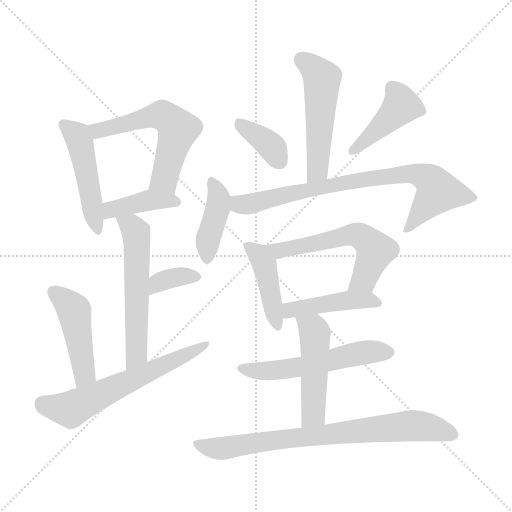
t = 0.00 s
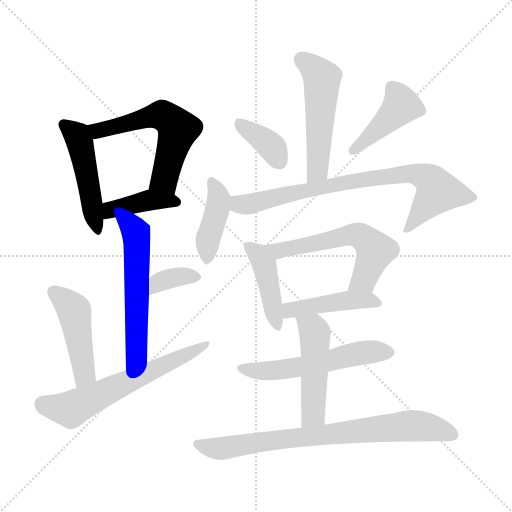
t = 2.40 s
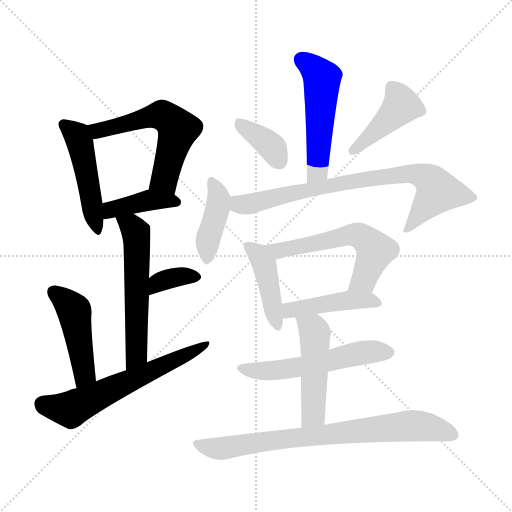
t = 4.81 s
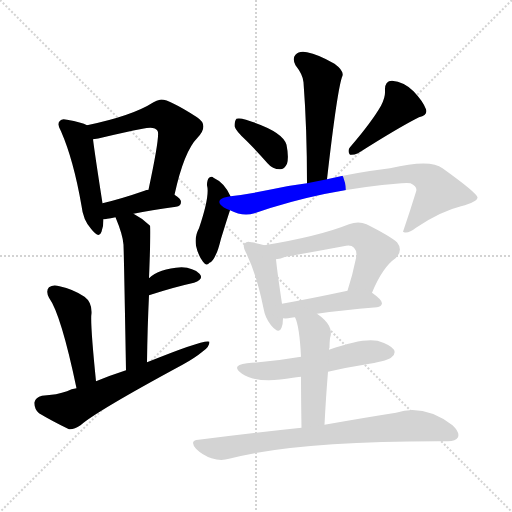
t = 7.21 s
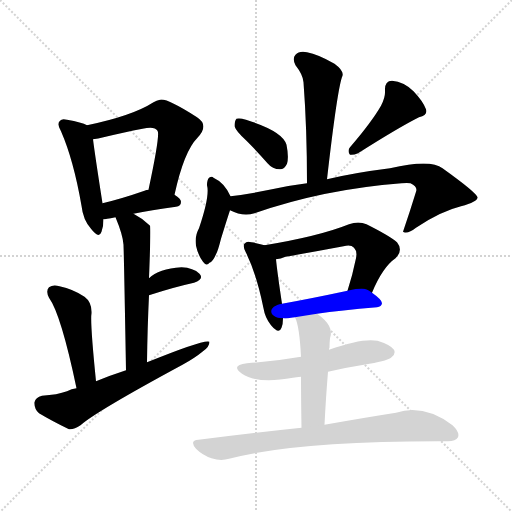
t = 9.61 s
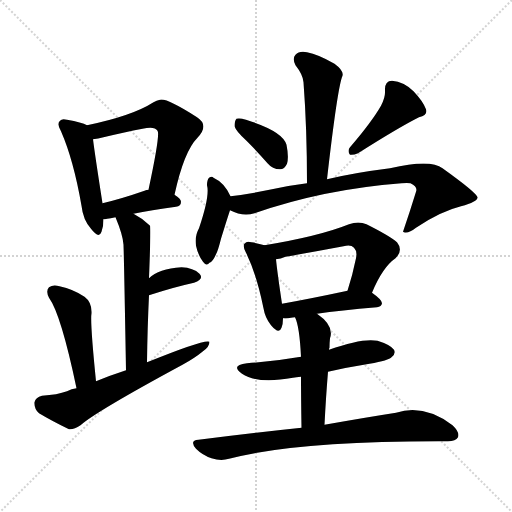
t = 12.02 s

The animated SVG that drew these frames (rendered in a browser with its animation timeline set to each time). Animation: 18 CSS @keyframes rules; one cycle of 12.02 s.

<svg version="1.1" viewBox="0 0 1024 1024" xmlns="http://www.w3.org/2000/svg">
  <g stroke="lightgray" stroke-dasharray="1,1" stroke-width="1" transform="scale(4, 4)">
    <line x1="0" y1="0" x2="256" y2="256"></line>
    <line x1="256" y1="0" x2="0" y2="256"></line>
    <line x1="128" y1="0" x2="128" y2="256"></line>
    <line x1="0" y1="128" x2="256" y2="128"></line>
  </g>
<g transform="scale(1, -1) translate(0, -900)">
   <style type="text/css">
    @keyframes keyframes0 {
      from {
       stroke: blue;
       stroke-dashoffset: 481;
       stroke-width: 128;
       }
       61% {
       animation-timing-function: step-end;
       stroke: blue;
       stroke-dashoffset: 0;
       stroke-width: 128;
       }
       to {
       stroke: black;
       stroke-width: 1024;
       }
       }
       #make-me-a-hanzi-animation-0 {
         animation: keyframes0 0.641439s both;
         animation-delay: 0.000000s;
         animation-timing-function: linear;
       }
    @keyframes keyframes1 {
      from {
       stroke: blue;
       stroke-dashoffset: 572;
       stroke-width: 128;
       }
       65% {
       animation-timing-function: step-end;
       stroke: blue;
       stroke-dashoffset: 0;
       stroke-width: 128;
       }
       to {
       stroke: black;
       stroke-width: 1024;
       }
       }
       #make-me-a-hanzi-animation-1 {
         animation: keyframes1 0.715495s both;
         animation-delay: 0.641439s;
         animation-timing-function: linear;
       }
    @keyframes keyframes2 {
      from {
       stroke: blue;
       stroke-dashoffset: 407;
       stroke-width: 128;
       }
       57% {
       animation-timing-function: step-end;
       stroke: blue;
       stroke-dashoffset: 0;
       stroke-width: 128;
       }
       to {
       stroke: black;
       stroke-width: 1024;
       }
       }
       #make-me-a-hanzi-animation-2 {
         animation: keyframes2 0.581217s both;
         animation-delay: 1.356934s;
         animation-timing-function: linear;
       }
    @keyframes keyframes3 {
      from {
       stroke: blue;
       stroke-dashoffset: 566;
       stroke-width: 128;
       }
       65% {
       animation-timing-function: step-end;
       stroke: blue;
       stroke-dashoffset: 0;
       stroke-width: 128;
       }
       to {
       stroke: black;
       stroke-width: 1024;
       }
       }
       #make-me-a-hanzi-animation-3 {
         animation: keyframes3 0.710612s both;
         animation-delay: 1.938151s;
         animation-timing-function: linear;
       }
    @keyframes keyframes4 {
      from {
       stroke: blue;
       stroke-dashoffset: 353;
       stroke-width: 128;
       }
       53% {
       animation-timing-function: step-end;
       stroke: blue;
       stroke-dashoffset: 0;
       stroke-width: 128;
       }
       to {
       stroke: black;
       stroke-width: 1024;
       }
       }
       #make-me-a-hanzi-animation-4 {
         animation: keyframes4 0.537272s both;
         animation-delay: 2.648763s;
         animation-timing-function: linear;
       }
    @keyframes keyframes5 {
      from {
       stroke: blue;
       stroke-dashoffset: 462;
       stroke-width: 128;
       }
       60% {
       animation-timing-function: step-end;
       stroke: blue;
       stroke-dashoffset: 0;
       stroke-width: 128;
       }
       to {
       stroke: black;
       stroke-width: 1024;
       }
       }
       #make-me-a-hanzi-animation-5 {
         animation: keyframes5 0.625977s both;
         animation-delay: 3.186035s;
         animation-timing-function: linear;
       }
    @keyframes keyframes6 {
      from {
       stroke: blue;
       stroke-dashoffset: 617;
       stroke-width: 128;
       }
       67% {
       animation-timing-function: step-end;
       stroke: blue;
       stroke-dashoffset: 0;
       stroke-width: 128;
       }
       to {
       stroke: black;
       stroke-width: 1024;
       }
       }
       #make-me-a-hanzi-animation-6 {
         animation: keyframes6 0.752116s both;
         animation-delay: 3.812012s;
         animation-timing-function: linear;
       }
    @keyframes keyframes7 {
      from {
       stroke: blue;
       stroke-dashoffset: 519;
       stroke-width: 128;
       }
       63% {
       animation-timing-function: step-end;
       stroke: blue;
       stroke-dashoffset: 0;
       stroke-width: 128;
       }
       to {
       stroke: black;
       stroke-width: 1024;
       }
       }
       #make-me-a-hanzi-animation-7 {
         animation: keyframes7 0.672363s both;
         animation-delay: 4.564128s;
         animation-timing-function: linear;
       }
    @keyframes keyframes8 {
      from {
       stroke: blue;
       stroke-dashoffset: 371;
       stroke-width: 128;
       }
       55% {
       animation-timing-function: step-end;
       stroke: blue;
       stroke-dashoffset: 0;
       stroke-width: 128;
       }
       to {
       stroke: black;
       stroke-width: 1024;
       }
       }
       #make-me-a-hanzi-animation-8 {
         animation: keyframes8 0.551921s both;
         animation-delay: 5.236491s;
         animation-timing-function: linear;
       }
    @keyframes keyframes9 {
      from {
       stroke: blue;
       stroke-dashoffset: 430;
       stroke-width: 128;
       }
       58% {
       animation-timing-function: step-end;
       stroke: blue;
       stroke-dashoffset: 0;
       stroke-width: 128;
       }
       to {
       stroke: black;
       stroke-width: 1024;
       }
       }
       #make-me-a-hanzi-animation-9 {
         animation: keyframes9 0.599935s both;
         animation-delay: 5.788411s;
         animation-timing-function: linear;
       }
    @keyframes keyframes10 {
      from {
       stroke: blue;
       stroke-dashoffset: 410;
       stroke-width: 128;
       }
       57% {
       animation-timing-function: step-end;
       stroke: blue;
       stroke-dashoffset: 0;
       stroke-width: 128;
       }
       to {
       stroke: black;
       stroke-width: 1024;
       }
       }
       #make-me-a-hanzi-animation-10 {
         animation: keyframes10 0.583659s both;
         animation-delay: 6.388346s;
         animation-timing-function: linear;
       }
    @keyframes keyframes11 {
      from {
       stroke: blue;
       stroke-dashoffset: 787;
       stroke-width: 128;
       }
       72% {
       animation-timing-function: step-end;
       stroke: blue;
       stroke-dashoffset: 0;
       stroke-width: 128;
       }
       to {
       stroke: black;
       stroke-width: 1024;
       }
       }
       #make-me-a-hanzi-animation-11 {
         animation: keyframes11 0.890462s both;
         animation-delay: 6.972005s;
         animation-timing-function: linear;
       }
    @keyframes keyframes12 {
      from {
       stroke: blue;
       stroke-dashoffset: 428;
       stroke-width: 128;
       }
       58% {
       animation-timing-function: step-end;
       stroke: blue;
       stroke-dashoffset: 0;
       stroke-width: 128;
       }
       to {
       stroke: black;
       stroke-width: 1024;
       }
       }
       #make-me-a-hanzi-animation-12 {
         animation: keyframes12 0.598307s both;
         animation-delay: 7.862467s;
         animation-timing-function: linear;
       }
    @keyframes keyframes13 {
      from {
       stroke: blue;
       stroke-dashoffset: 579;
       stroke-width: 128;
       }
       65% {
       animation-timing-function: step-end;
       stroke: blue;
       stroke-dashoffset: 0;
       stroke-width: 128;
       }
       to {
       stroke: black;
       stroke-width: 1024;
       }
       }
       #make-me-a-hanzi-animation-13 {
         animation: keyframes13 0.721191s both;
         animation-delay: 8.460775s;
         animation-timing-function: linear;
       }
    @keyframes keyframes14 {
      from {
       stroke: blue;
       stroke-dashoffset: 446;
       stroke-width: 128;
       }
       59% {
       animation-timing-function: step-end;
       stroke: blue;
       stroke-dashoffset: 0;
       stroke-width: 128;
       }
       to {
       stroke: black;
       stroke-width: 1024;
       }
       }
       #make-me-a-hanzi-animation-14 {
         animation: keyframes14 0.612956s both;
         animation-delay: 9.181966s;
         animation-timing-function: linear;
       }
    @keyframes keyframes15 {
      from {
       stroke: blue;
       stroke-dashoffset: 551;
       stroke-width: 128;
       }
       64% {
       animation-timing-function: step-end;
       stroke: blue;
       stroke-dashoffset: 0;
       stroke-width: 128;
       }
       to {
       stroke: black;
       stroke-width: 1024;
       }
       }
       #make-me-a-hanzi-animation-15 {
         animation: keyframes15 0.698405s both;
         animation-delay: 9.794922s;
         animation-timing-function: linear;
       }
    @keyframes keyframes16 {
      from {
       stroke: blue;
       stroke-dashoffset: 485;
       stroke-width: 128;
       }
       61% {
       animation-timing-function: step-end;
       stroke: blue;
       stroke-dashoffset: 0;
       stroke-width: 128;
       }
       to {
       stroke: black;
       stroke-width: 1024;
       }
       }
       #make-me-a-hanzi-animation-16 {
         animation: keyframes16 0.644694s both;
         animation-delay: 10.493327s;
         animation-timing-function: linear;
       }
    @keyframes keyframes17 {
      from {
       stroke: blue;
       stroke-dashoffset: 773;
       stroke-width: 128;
       }
       72% {
       animation-timing-function: step-end;
       stroke: blue;
       stroke-dashoffset: 0;
       stroke-width: 128;
       }
       to {
       stroke: black;
       stroke-width: 1024;
       }
       }
       #make-me-a-hanzi-animation-17 {
         animation: keyframes17 0.879069s both;
         animation-delay: 11.138021s;
         animation-timing-function: linear;
       }
</style>
<path d="M 174.0 649.5 Q 164.0 655.5 134.0 660.5 Q 124.0 663.5 120.0 658.5 Q 113.0 652.5 122.0 637.5 Q 147.0 580.5 163.0 488.5 Q 166.0 460.5 182.0 442.5 Q 198.0 421.5 203.0 436.5 Q 207.0 446.5 207.0 461.5 L 205.0 493.5 Q 190.0 589.5 186.0 621.5 C 183.0 645.5 183.0 645.5 174.0 649.5 Z" fill="lightgray"></path> 
<path d="M 349.0 510.5 Q 368.0 597.5 395.0 624.5 Q 419.0 649.5 394.0 665.5 Q 333.0 704.5 320.0 700.5 Q 313.0 699.5 307.0 695.5 Q 265.0 668.5 174.0 649.5 C 145.0 643.5 156.0 617.5 186.0 621.5 Q 196.0 622.5 207.0 625.5 Q 249.0 635.5 285.0 642.5 Q 309.0 648.5 315.0 638.5 Q 321.0 632.5 297.0 520.5 C 291.0 491.5 342.0 481.5 349.0 510.5 Z" fill="lightgray"></path> 
<path d="M 267.0 472.5 Q 301.0 479.5 352.0 486.5 Q 362.0 487.5 362.0 496.5 Q 362.0 502.5 349.0 510.5 L 297.0 520.5 Q 293.0 520.5 289.0 518.5 Q 243.0 502.5 205.0 493.5 C 176.0 486.5 177.0 457.5 207.0 461.5 Q 210.0 461.5 231.0 465.5 L 267.0 472.5 Z" fill="lightgray"></path> 
<path d="M 294.0 175.5 Q 295.0 247.5 298.0 309.5 L 298.0 343.5 Q 302.0 445.5 300.0 448.5 L 299.0 449.5 Q 283.0 464.5 267.0 472.5 C 241.0 487.5 220.0 493.5 231.0 465.5 Q 246.0 429.5 247.0 410.5 Q 248.0 385.5 252.0 159.5 C 253.0 129.5 294.0 145.5 294.0 175.5 Z" fill="lightgray"></path> 
<path d="M 298.0 309.5 Q 347.0 325.5 388.0 334.5 Q 409.0 341.5 399.0 352.5 Q 387.0 364.5 363.0 365.5 Q 317.0 362.5 298.0 343.5 C 276.0 323.5 269.0 300.5 298.0 309.5 Z" fill="lightgray"></path> 
<path d="M 192.0 137.5 Q 180.0 255.5 183.0 273.5 Q 184.0 295.5 169.0 306.5 Q 147.0 321.5 119.0 327.5 Q 106.0 331.5 98.0 325.5 Q 91.0 318.5 98.0 304.5 Q 122.0 271.5 153.0 123.5 C 159.0 94.5 195.0 107.5 192.0 137.5 Z" fill="lightgray"></path> 
<path d="M 153.0 123.5 Q 143.0 122.5 134.0 117.5 Q 115.0 110.5 84.0 108.5 Q 71.0 105.5 69.0 95.5 Q 68.0 82.5 78.0 73.5 Q 103.0 58.5 138.0 41.5 Q 148.0 40.5 161.0 49.5 Q 191.0 76.5 365.0 170.5 Q 389.0 183.5 406.0 197.5 Q 419.0 206.5 419.0 216.5 Q 410.0 222.5 294.0 175.5 L 252.0 159.5 Q 221.0 149.5 192.0 137.5 L 153.0 123.5 Z" fill="lightgray"></path> 
<path d="M 654.0 541.5 Q 675.0 725.5 685.0 748.5 Q 688.0 758.5 669.0 772.5 Q 636.0 791.5 614.0 795.5 Q 598.0 798.5 591.0 790.5 Q 584.0 783.5 591.0 769.5 Q 606.0 750.5 607.0 735.5 Q 614.0 642.5 614.0 533.5 C 614.0 503.5 651.0 511.5 654.0 541.5 Z" fill="lightgray"></path> 
<path d="M 493.0 618.5 Q 514.0 597.5 535.0 573.5 Q 545.0 561.5 560.0 561.5 Q 569.0 561.5 574.0 572.5 Q 578.0 585.5 573.0 610.5 Q 566.0 637.5 492.0 660.5 Q 479.0 664.5 473.0 662.5 Q 469.0 658.5 469.0 647.5 Q 472.0 637.5 493.0 618.5 Z" fill="lightgray"></path> 
<path d="M 762.0 688.5 Q 743.0 655.5 700.0 605.5 Q 694.0 598.5 700.0 590.5 Q 707.0 589.5 716.0 593.5 Q 798.0 645.5 838.0 665.5 Q 856.0 669.5 852.0 681.5 Q 846.0 697.5 827.0 717.5 Q 808.0 736.5 784.0 738.5 Q 769.0 738.5 770.0 718.5 Q 771.0 705.5 762.0 688.5 Z" fill="lightgray"></path> 
<path d="M 461.0 507.5 Q 449.0 534.5 427.0 544.5 Q 424.0 548.5 418.0 544.5 Q 414.0 540.5 414.0 529.5 Q 420.0 508.5 398.0 443.5 Q 389.0 427.5 392.0 408.5 Q 396.0 389.5 406.0 376.5 Q 413.0 366.5 419.0 374.5 Q 425.0 375.5 432.0 391.5 Q 436.0 398.5 442.0 422.5 Q 454.0 461.5 460.0 479.5 C 466.0 497.5 466.0 497.5 461.0 507.5 Z" fill="lightgray"></path> 
<path d="M 460.0 479.5 Q 485.0 466.5 509.0 473.5 Q 647.0 521.5 803.0 533.5 Q 815.0 534.5 821.0 533.5 Q 836.0 526.5 832.0 516.5 Q 820.0 477.5 806.0 436.5 L 808.0 435.5 Q 817.0 432.5 832.0 444.5 Q 881.0 477.5 922.0 487.5 Q 956.0 496.5 955.0 505.5 Q 952.0 515.5 885.0 563.5 Q 861.0 582.5 780.0 563.5 Q 708.0 554.5 654.0 541.5 L 614.0 533.5 Q 581.0 529.5 544.0 521.5 Q 502.0 512.5 461.0 507.5 C 431.0 503.5 432.0 490.5 460.0 479.5 Z" fill="lightgray"></path> 
<path d="M 529.0 409.5 Q 517.0 413.5 503.0 415.5 Q 493.0 418.5 490.0 413.5 Q 484.0 409.5 492.0 394.5 Q 513.0 352.5 527.0 283.5 Q 530.0 264.5 542.0 249.5 Q 558.0 230.5 563.0 244.5 Q 566.0 251.5 566.0 263.5 L 564.0 292.5 Q 554.0 359.5 552.0 381.5 C 550.0 403.5 550.0 403.5 529.0 409.5 Z" fill="lightgray"></path> 
<path d="M 744.0 314.5 Q 765.0 365.5 791.0 383.5 Q 807.0 399.5 794.0 415.5 Q 779.0 428.5 733.0 451.5 Q 717.0 458.5 698.0 451.5 Q 638.0 427.5 529.0 409.5 C 499.0 404.5 523.0 375.5 552.0 381.5 Q 561.0 382.5 571.0 386.5 Q 629.0 396.5 687.0 407.5 Q 702.0 411.5 708.0 404.5 Q 715.0 397.5 712.0 383.5 Q 705.0 349.5 695.0 318.5 C 686.0 289.5 732.0 286.5 744.0 314.5 Z" fill="lightgray"></path> 
<path d="M 634.0 272.5 Q 680.0 279.5 754.0 285.5 Q 763.0 286.5 764.0 293.5 Q 764.0 300.5 744.0 314.5 C 729.0 325.5 724.0 324.5 695.0 318.5 Q 620.0 302.5 564.0 292.5 C 534.0 287.5 536.0 264.5 566.0 263.5 Q 573.0 262.5 582.0 264.5 Q 585.0 265.5 590.0 265.5 L 634.0 272.5 Z" fill="lightgray"></path> 
<path d="M 656.0 156.5 Q 695.0 165.5 739.0 172.5 Q 778.0 179.5 783.0 185.5 Q 792.0 192.5 788.0 200.5 Q 781.0 210.5 755.0 218.5 Q 725.0 224.5 658.0 200.5 L 602.0 186.5 Q 551.0 177.5 494.0 173.5 Q 460.0 169.5 484.0 152.5 Q 515.0 131.5 586.0 144.5 Q 592.0 145.5 602.0 146.5 L 656.0 156.5 Z" fill="lightgray"></path> 
<path d="M 649.0 50.5 Q 652.0 108.5 656.0 156.5 L 658.0 200.5 Q 658.0 203.5 659.0 204.5 Q 659.0 214.5 660.0 223.5 Q 669.0 248.5 634.0 272.5 C 610.0 290.5 579.0 293.5 590.0 265.5 Q 599.0 247.5 602.0 186.5 L 602.0 146.5 Q 602.0 106.5 603.0 44.5 C 603.0 14.5 647.0 20.5 649.0 50.5 Z" fill="lightgray"></path> 
<path d="M 603.0 44.5 Q 507.0 34.5 397.0 20.5 Q 378.0 19.5 392.0 2.5 Q 405.0 -10.5 423.0 -16.5 Q 442.0 -22.5 458.0 -17.5 Q 594.0 18.5 892.0 17.5 Q 911.0 16.5 916.0 25.5 Q 920.0 35.5 905.0 49.5 Q 848.0 92.5 792.0 74.5 Q 734.0 65.5 649.0 50.5 L 603.0 44.5 Z" fill="lightgray"></path> 
      <clipPath id="make-me-a-hanzi-clip-0">
      <path d="M 174.0 649.5 Q 164.0 655.5 134.0 660.5 Q 124.0 663.5 120.0 658.5 Q 113.0 652.5 122.0 637.5 Q 147.0 580.5 163.0 488.5 Q 166.0 460.5 182.0 442.5 Q 198.0 421.5 203.0 436.5 Q 207.0 446.5 207.0 461.5 L 205.0 493.5 Q 190.0 589.5 186.0 621.5 C 183.0 645.5 183.0 645.5 174.0 649.5 Z" fill="lightgray"></path>
      </clipPath>
      <path clip-path="url(#make-me-a-hanzi-clip-0)" d="M 128.0 650.5 L 159.0 618.5 L 193.0 441.5 " fill="none" id="make-me-a-hanzi-animation-0" stroke-dasharray="353 706" stroke-linecap="round"></path>

      <clipPath id="make-me-a-hanzi-clip-1">
      <path d="M 349.0 510.5 Q 368.0 597.5 395.0 624.5 Q 419.0 649.5 394.0 665.5 Q 333.0 704.5 320.0 700.5 Q 313.0 699.5 307.0 695.5 Q 265.0 668.5 174.0 649.5 C 145.0 643.5 156.0 617.5 186.0 621.5 Q 196.0 622.5 207.0 625.5 Q 249.0 635.5 285.0 642.5 Q 309.0 648.5 315.0 638.5 Q 321.0 632.5 297.0 520.5 C 291.0 491.5 342.0 481.5 349.0 510.5 Z" fill="lightgray"></path>
      </clipPath>
      <path clip-path="url(#make-me-a-hanzi-clip-1)" d="M 185.0 645.5 L 198.0 638.5 L 316.0 669.5 L 337.0 662.5 L 356.0 641.5 L 330.0 553.5 L 329.0 541.5 L 345.0 522.5 " fill="none" id="make-me-a-hanzi-animation-1" stroke-dasharray="444 888" stroke-linecap="round"></path>

      <clipPath id="make-me-a-hanzi-clip-2">
      <path d="M 267.0 472.5 Q 301.0 479.5 352.0 486.5 Q 362.0 487.5 362.0 496.5 Q 362.0 502.5 349.0 510.5 L 297.0 520.5 Q 293.0 520.5 289.0 518.5 Q 243.0 502.5 205.0 493.5 C 176.0 486.5 177.0 457.5 207.0 461.5 Q 210.0 461.5 231.0 465.5 L 267.0 472.5 Z" fill="lightgray"></path>
      </clipPath>
      <path clip-path="url(#make-me-a-hanzi-clip-2)" d="M 210.0 467.5 L 223.0 480.5 L 288.0 497.5 L 353.0 495.5 " fill="none" id="make-me-a-hanzi-animation-2" stroke-dasharray="279 558" stroke-linecap="round"></path>

      <clipPath id="make-me-a-hanzi-clip-3">
      <path d="M 294.0 175.5 Q 295.0 247.5 298.0 309.5 L 298.0 343.5 Q 302.0 445.5 300.0 448.5 L 299.0 449.5 Q 283.0 464.5 267.0 472.5 C 241.0 487.5 220.0 493.5 231.0 465.5 Q 246.0 429.5 247.0 410.5 Q 248.0 385.5 252.0 159.5 C 253.0 129.5 294.0 145.5 294.0 175.5 Z" fill="lightgray"></path>
      </clipPath>
      <path clip-path="url(#make-me-a-hanzi-clip-3)" d="M 239.0 458.5 L 268.0 441.5 L 274.0 409.5 L 273.0 190.5 L 255.0 173.5 " fill="none" id="make-me-a-hanzi-animation-3" stroke-dasharray="438 876" stroke-linecap="round"></path>

      <clipPath id="make-me-a-hanzi-clip-4">
      <path d="M 298.0 309.5 Q 347.0 325.5 388.0 334.5 Q 409.0 341.5 399.0 352.5 Q 387.0 364.5 363.0 365.5 Q 317.0 362.5 298.0 343.5 C 276.0 323.5 269.0 300.5 298.0 309.5 Z" fill="lightgray"></path>
      </clipPath>
      <path clip-path="url(#make-me-a-hanzi-clip-4)" d="M 305.0 315.5 L 321.0 336.5 L 356.0 347.5 L 390.0 345.5 " fill="none" id="make-me-a-hanzi-animation-4" stroke-dasharray="225 450" stroke-linecap="round"></path>

      <clipPath id="make-me-a-hanzi-clip-5">
      <path d="M 192.0 137.5 Q 180.0 255.5 183.0 273.5 Q 184.0 295.5 169.0 306.5 Q 147.0 321.5 119.0 327.5 Q 106.0 331.5 98.0 325.5 Q 91.0 318.5 98.0 304.5 Q 122.0 271.5 153.0 123.5 C 159.0 94.5 195.0 107.5 192.0 137.5 Z" fill="lightgray"></path>
      </clipPath>
      <path clip-path="url(#make-me-a-hanzi-clip-5)" d="M 106.0 317.5 L 148.0 278.5 L 169.0 152.5 L 156.0 136.5 " fill="none" id="make-me-a-hanzi-animation-5" stroke-dasharray="334 668" stroke-linecap="round"></path>

      <clipPath id="make-me-a-hanzi-clip-6">
      <path d="M 153.0 123.5 Q 143.0 122.5 134.0 117.5 Q 115.0 110.5 84.0 108.5 Q 71.0 105.5 69.0 95.5 Q 68.0 82.5 78.0 73.5 Q 103.0 58.5 138.0 41.5 Q 148.0 40.5 161.0 49.5 Q 191.0 76.5 365.0 170.5 Q 389.0 183.5 406.0 197.5 Q 419.0 206.5 419.0 216.5 Q 410.0 222.5 294.0 175.5 L 252.0 159.5 Q 221.0 149.5 192.0 137.5 L 153.0 123.5 Z" fill="lightgray"></path>
      </clipPath>
      <path clip-path="url(#make-me-a-hanzi-clip-6)" d="M 85.0 91.5 L 140.0 81.5 L 416.0 211.5 " fill="none" id="make-me-a-hanzi-animation-6" stroke-dasharray="489 978" stroke-linecap="round"></path>

      <clipPath id="make-me-a-hanzi-clip-7">
      <path d="M 654.0 541.5 Q 675.0 725.5 685.0 748.5 Q 688.0 758.5 669.0 772.5 Q 636.0 791.5 614.0 795.5 Q 598.0 798.5 591.0 790.5 Q 584.0 783.5 591.0 769.5 Q 606.0 750.5 607.0 735.5 Q 614.0 642.5 614.0 533.5 C 614.0 503.5 651.0 511.5 654.0 541.5 Z" fill="lightgray"></path>
      </clipPath>
      <path clip-path="url(#make-me-a-hanzi-clip-7)" d="M 603.0 780.5 L 644.0 743.5 L 638.0 581.5 L 631.0 552.5 L 619.0 541.5 " fill="none" id="make-me-a-hanzi-animation-7" stroke-dasharray="391 782" stroke-linecap="round"></path>

      <clipPath id="make-me-a-hanzi-clip-8">
      <path d="M 493.0 618.5 Q 514.0 597.5 535.0 573.5 Q 545.0 561.5 560.0 561.5 Q 569.0 561.5 574.0 572.5 Q 578.0 585.5 573.0 610.5 Q 566.0 637.5 492.0 660.5 Q 479.0 664.5 473.0 662.5 Q 469.0 658.5 469.0 647.5 Q 472.0 637.5 493.0 618.5 Z" fill="lightgray"></path>
      </clipPath>
      <path clip-path="url(#make-me-a-hanzi-clip-8)" d="M 477.0 653.5 L 546.0 603.5 L 559.0 576.5 " fill="none" id="make-me-a-hanzi-animation-8" stroke-dasharray="243 486" stroke-linecap="round"></path>

      <clipPath id="make-me-a-hanzi-clip-9">
      <path d="M 762.0 688.5 Q 743.0 655.5 700.0 605.5 Q 694.0 598.5 700.0 590.5 Q 707.0 589.5 716.0 593.5 Q 798.0 645.5 838.0 665.5 Q 856.0 669.5 852.0 681.5 Q 846.0 697.5 827.0 717.5 Q 808.0 736.5 784.0 738.5 Q 769.0 738.5 770.0 718.5 Q 771.0 705.5 762.0 688.5 Z" fill="lightgray"></path>
      </clipPath>
      <path clip-path="url(#make-me-a-hanzi-clip-9)" d="M 784.0 723.5 L 803.0 689.5 L 720.0 607.5 L 704.0 598.5 " fill="none" id="make-me-a-hanzi-animation-9" stroke-dasharray="302 604" stroke-linecap="round"></path>

      <clipPath id="make-me-a-hanzi-clip-10">
      <path d="M 461.0 507.5 Q 449.0 534.5 427.0 544.5 Q 424.0 548.5 418.0 544.5 Q 414.0 540.5 414.0 529.5 Q 420.0 508.5 398.0 443.5 Q 389.0 427.5 392.0 408.5 Q 396.0 389.5 406.0 376.5 Q 413.0 366.5 419.0 374.5 Q 425.0 375.5 432.0 391.5 Q 436.0 398.5 442.0 422.5 Q 454.0 461.5 460.0 479.5 C 466.0 497.5 466.0 497.5 461.0 507.5 Z" fill="lightgray"></path>
      </clipPath>
      <path clip-path="url(#make-me-a-hanzi-clip-10)" d="M 423.0 535.5 L 437.0 500.5 L 415.0 415.5 L 414.0 387.5 " fill="none" id="make-me-a-hanzi-animation-10" stroke-dasharray="282 564" stroke-linecap="round"></path>

      <clipPath id="make-me-a-hanzi-clip-11">
      <path d="M 460.0 479.5 Q 485.0 466.5 509.0 473.5 Q 647.0 521.5 803.0 533.5 Q 815.0 534.5 821.0 533.5 Q 836.0 526.5 832.0 516.5 Q 820.0 477.5 806.0 436.5 L 808.0 435.5 Q 817.0 432.5 832.0 444.5 Q 881.0 477.5 922.0 487.5 Q 956.0 496.5 955.0 505.5 Q 952.0 515.5 885.0 563.5 Q 861.0 582.5 780.0 563.5 Q 708.0 554.5 654.0 541.5 L 614.0 533.5 Q 581.0 529.5 544.0 521.5 Q 502.0 512.5 461.0 507.5 C 431.0 503.5 432.0 490.5 460.0 479.5 Z" fill="lightgray"></path>
      </clipPath>
      <path clip-path="url(#make-me-a-hanzi-clip-11)" d="M 469.0 500.5 L 479.0 491.5 L 491.0 490.5 L 707.0 538.5 L 832.0 552.5 L 857.0 542.5 L 875.0 516.5 L 821.0 446.5 L 810.0 442.5 " fill="none" id="make-me-a-hanzi-animation-11" stroke-dasharray="659 1318" stroke-linecap="round"></path>

      <clipPath id="make-me-a-hanzi-clip-12">
      <path d="M 529.0 409.5 Q 517.0 413.5 503.0 415.5 Q 493.0 418.5 490.0 413.5 Q 484.0 409.5 492.0 394.5 Q 513.0 352.5 527.0 283.5 Q 530.0 264.5 542.0 249.5 Q 558.0 230.5 563.0 244.5 Q 566.0 251.5 566.0 263.5 L 564.0 292.5 Q 554.0 359.5 552.0 381.5 C 550.0 403.5 550.0 403.5 529.0 409.5 Z" fill="lightgray"></path>
      </clipPath>
      <path clip-path="url(#make-me-a-hanzi-clip-12)" d="M 498.0 406.5 L 517.0 391.5 L 528.0 372.5 L 553.0 249.5 " fill="none" id="make-me-a-hanzi-animation-12" stroke-dasharray="300 600" stroke-linecap="round"></path>

      <clipPath id="make-me-a-hanzi-clip-13">
      <path d="M 744.0 314.5 Q 765.0 365.5 791.0 383.5 Q 807.0 399.5 794.0 415.5 Q 779.0 428.5 733.0 451.5 Q 717.0 458.5 698.0 451.5 Q 638.0 427.5 529.0 409.5 C 499.0 404.5 523.0 375.5 552.0 381.5 Q 561.0 382.5 571.0 386.5 Q 629.0 396.5 687.0 407.5 Q 702.0 411.5 708.0 404.5 Q 715.0 397.5 712.0 383.5 Q 705.0 349.5 695.0 318.5 C 686.0 289.5 732.0 286.5 744.0 314.5 Z" fill="lightgray"></path>
      </clipPath>
      <path clip-path="url(#make-me-a-hanzi-clip-13)" d="M 539.0 409.5 L 561.0 400.5 L 700.0 430.5 L 720.0 428.5 L 751.0 398.5 L 728.0 340.5 L 702.0 323.5 " fill="none" id="make-me-a-hanzi-animation-13" stroke-dasharray="451 902" stroke-linecap="round"></path>

      <clipPath id="make-me-a-hanzi-clip-14">
      <path d="M 634.0 272.5 Q 680.0 279.5 754.0 285.5 Q 763.0 286.5 764.0 293.5 Q 764.0 300.5 744.0 314.5 C 729.0 325.5 724.0 324.5 695.0 318.5 Q 620.0 302.5 564.0 292.5 C 534.0 287.5 536.0 264.5 566.0 263.5 Q 573.0 262.5 582.0 264.5 Q 585.0 265.5 590.0 265.5 L 634.0 272.5 Z" fill="lightgray"></path>
      </clipPath>
      <path clip-path="url(#make-me-a-hanzi-clip-14)" d="M 570.0 271.5 L 584.0 280.5 L 674.0 296.5 L 737.0 300.5 L 755.0 294.5 " fill="none" id="make-me-a-hanzi-animation-14" stroke-dasharray="318 636" stroke-linecap="round"></path>

      <clipPath id="make-me-a-hanzi-clip-15">
      <path d="M 656.0 156.5 Q 695.0 165.5 739.0 172.5 Q 778.0 179.5 783.0 185.5 Q 792.0 192.5 788.0 200.5 Q 781.0 210.5 755.0 218.5 Q 725.0 224.5 658.0 200.5 L 602.0 186.5 Q 551.0 177.5 494.0 173.5 Q 460.0 169.5 484.0 152.5 Q 515.0 131.5 586.0 144.5 Q 592.0 145.5 602.0 146.5 L 656.0 156.5 Z" fill="lightgray"></path>
      </clipPath>
      <path clip-path="url(#make-me-a-hanzi-clip-15)" d="M 486.0 164.5 L 540.0 157.5 L 605.0 166.5 L 706.0 191.5 L 777.0 195.5 " fill="none" id="make-me-a-hanzi-animation-15" stroke-dasharray="423 846" stroke-linecap="round"></path>

      <clipPath id="make-me-a-hanzi-clip-16">
      <path d="M 649.0 50.5 Q 652.0 108.5 656.0 156.5 L 658.0 200.5 Q 658.0 203.5 659.0 204.5 Q 659.0 214.5 660.0 223.5 Q 669.0 248.5 634.0 272.5 C 610.0 290.5 579.0 293.5 590.0 265.5 Q 599.0 247.5 602.0 186.5 L 602.0 146.5 Q 602.0 106.5 603.0 44.5 C 603.0 14.5 647.0 20.5 649.0 50.5 Z" fill="lightgray"></path>
      </clipPath>
      <path clip-path="url(#make-me-a-hanzi-clip-16)" d="M 598.0 263.5 L 630.0 233.5 L 627.0 76.5 L 610.0 53.5 " fill="none" id="make-me-a-hanzi-animation-16" stroke-dasharray="357 714" stroke-linecap="round"></path>

      <clipPath id="make-me-a-hanzi-clip-17">
      <path d="M 603.0 44.5 Q 507.0 34.5 397.0 20.5 Q 378.0 19.5 392.0 2.5 Q 405.0 -10.5 423.0 -16.5 Q 442.0 -22.5 458.0 -17.5 Q 594.0 18.5 892.0 17.5 Q 911.0 16.5 916.0 25.5 Q 920.0 35.5 905.0 49.5 Q 848.0 92.5 792.0 74.5 Q 734.0 65.5 649.0 50.5 L 603.0 44.5 Z" fill="lightgray"></path>
      </clipPath>
      <path clip-path="url(#make-me-a-hanzi-clip-17)" d="M 395.0 11.5 L 448.0 3.5 L 552.0 20.5 L 817.0 48.5 L 872.0 42.5 L 906.0 30.5 " fill="none" id="make-me-a-hanzi-animation-17" stroke-dasharray="645 1290" stroke-linecap="round"></path>

</g>
</svg>
